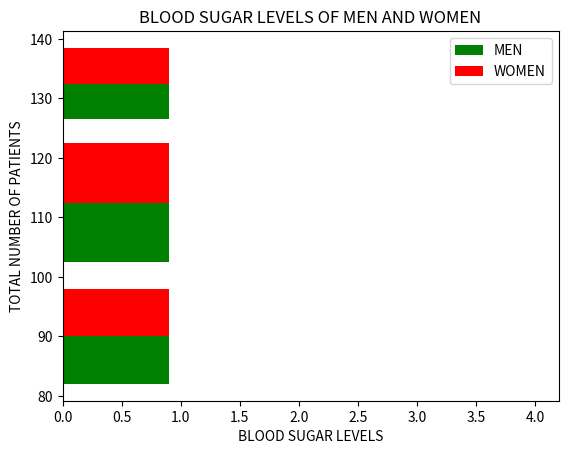

Reproduce this figure in Python.
import matplotlib.pyplot as plt

BLOOD_SUGAR_MEN= [113,85,90,150,149,88,93,120,130,140]
BLOOD_SUGAR_WOMEN = [67,89,98,120,133,150,130,75,80,110]

type = [BLOOD_SUGAR_MEN,BLOOD_SUGAR_WOMEN]

colors = ['g','r']
labels = ['MEN','WOMEN']
bins = [80,100,125,140]
plt.xlabel ( 'BLOOD SUGAR LEVELS')
plt.ylabel  ('TOTAL NUMBER OF PATIENTS')

plt.hist(type, bins=bins, color=colors, label=labels ,width = 0.9 ,orientation='horizontal')
plt.title('BLOOD SUGAR LEVELS OF MEN AND WOMEN')
plt.legend()
plt.show()
